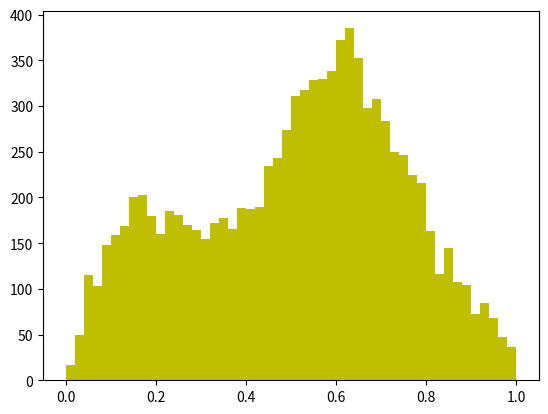

This chart was generated by the following Python code:
import numpy as np
import matplotlib.pyplot as plt
    
def f(x):
    return x - x**2 + x**3 - x**4 + np.sin(x*13.)/13.

f_max = f(np.random.rand(1000)).max()*1.1

x = np.random.rand(20000)
y = np.random.rand(20000)*f_max
data = x[y<f(x)]

plt.hist(data, bins=50, range=(0.,1.), color='y')
plt.show()